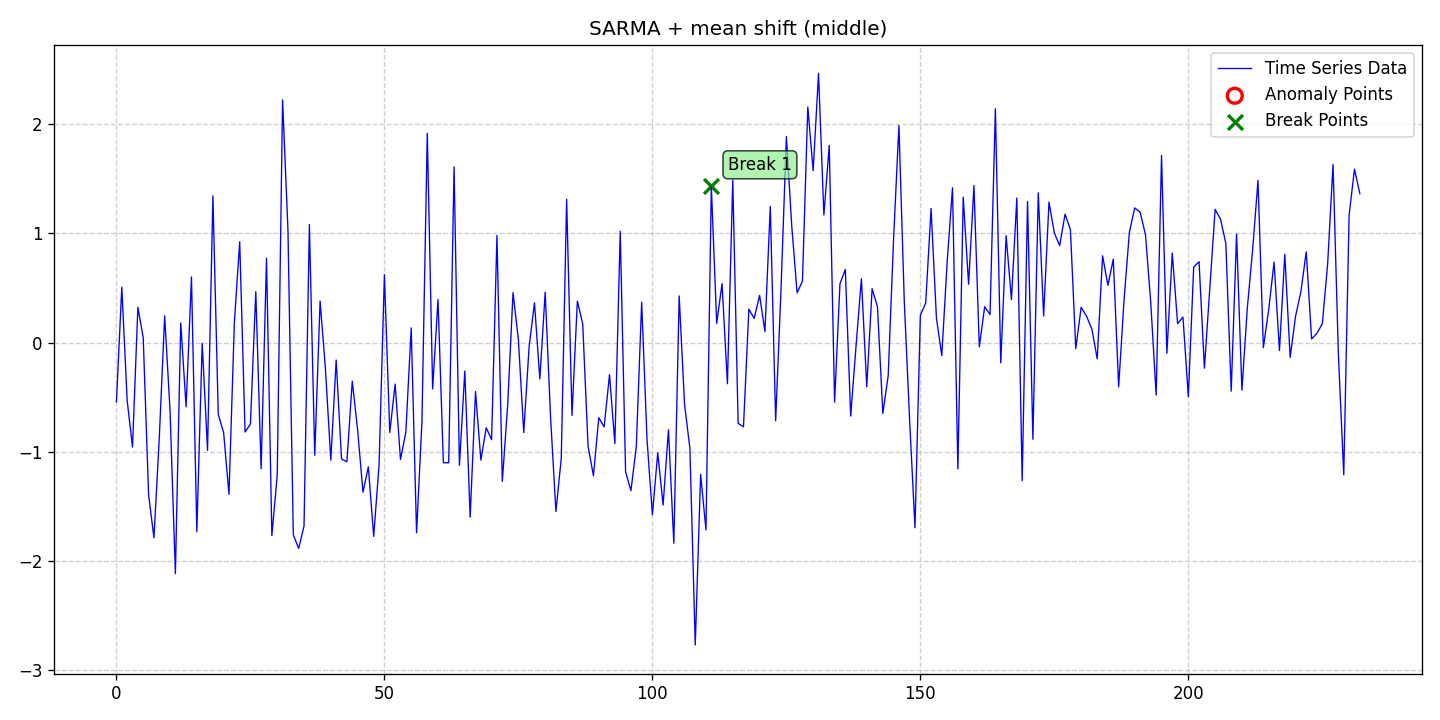

The table this chart was drawn from, first rows:
date, data, stationary, det_lin_up, det_lin_down, det_quad, det_cubic, det_exp, det_damped, stoc_trend, volatility, single_seas, multiple_seas, point_anom_single, point_anom_multi, collect_anom, context_anom, mean_shift, var_shift, trend_shift, point_anom_count, point_anom_location, point_anom_point, collect_anom_count
2020-01-01, -0.5428, 0, 0, 0, 0, 0, 0, 0, 0, 0, 1, 0, 0, 0, 0, 0, 1, 0, 0, 0, none, , 0
2020-01-02, 0.5069, 0, 0, 0, 0, 0, 0, 0, 0, 0, 1, 0, 0, 0, 0, 0, 1, 0, 0, 0, none, , 0
2020-01-03, -0.5299, 0, 0, 0, 0, 0, 0, 0, 0, 0, 1, 0, 0, 0, 0, 0, 1, 0, 0, 0, none, , 0
2020-01-04, -0.9567, 0, 0, 0, 0, 0, 0, 0, 0, 0, 1, 0, 0, 0, 0, 0, 1, 0, 0, 0, none, , 0
2020-01-05, 0.3228, 0, 0, 0, 0, 0, 0, 0, 0, 0, 1, 0, 0, 0, 0, 0, 1, 0, 0, 0, none, , 0
2020-01-06, 0.0421, 0, 0, 0, 0, 0, 0, 0, 0, 0, 1, 0, 0, 0, 0, 0, 1, 0, 0, 0, none, , 0
2020-01-07, -1.394, 0, 0, 0, 0, 0, 0, 0, 0, 0, 1, 0, 0, 0, 0, 0, 1, 0, 0, 0, none, , 0
2020-01-08, -1.79, 0, 0, 0, 0, 0, 0, 0, 0, 0, 1, 0, 0, 0, 0, 0, 1, 0, 0, 0, none, , 0
2020-01-09, -0.8682, 0, 0, 0, 0, 0, 0, 0, 0, 0, 1, 0, 0, 0, 0, 0, 1, 0, 0, 0, none, , 0
2020-01-10, 0.2437, 0, 0, 0, 0, 0, 0, 0, 0, 0, 1, 0, 0, 0, 0, 0, 1, 0, 0, 0, none, , 0
2020-01-11, -0.6213, 0, 0, 0, 0, 0, 0, 0, 0, 0, 1, 0, 0, 0, 0, 0, 1, 0, 0, 0, none, , 0
2020-01-12, -2.117, 0, 0, 0, 0, 0, 0, 0, 0, 0, 1, 0, 0, 0, 0, 0, 1, 0, 0, 0, none, , 0
2020-01-13, 0.1778, 0, 0, 0, 0, 0, 0, 0, 0, 0, 1, 0, 0, 0, 0, 0, 1, 0, 0, 0, none, , 0
2020-01-14, -0.5884, 0, 0, 0, 0, 0, 0, 0, 0, 0, 1, 0, 0, 0, 0, 0, 1, 0, 0, 0, none, , 0
2020-01-15, 0.6008, 0, 0, 0, 0, 0, 0, 0, 0, 0, 1, 0, 0, 0, 0, 0, 1, 0, 0, 0, none, , 0
2020-01-16, -1.732, 0, 0, 0, 0, 0, 0, 0, 0, 0, 1, 0, 0, 0, 0, 0, 1, 0, 0, 0, none, , 0
2020-01-17, -0.006815, 0, 0, 0, 0, 0, 0, 0, 0, 0, 1, 0, 0, 0, 0, 0, 1, 0, 0, 0, none, , 0
2020-01-18, -0.9871, 0, 0, 0, 0, 0, 0, 0, 0, 0, 1, 0, 0, 0, 0, 0, 1, 0, 0, 0, none, , 0
2020-01-19, 1.344, 0, 0, 0, 0, 0, 0, 0, 0, 0, 1, 0, 0, 0, 0, 0, 1, 0, 0, 0, none, , 0
2020-01-20, -0.6575, 0, 0, 0, 0, 0, 0, 0, 0, 0, 1, 0, 0, 0, 0, 0, 1, 0, 0, 0, none, , 0
2020-01-21, -0.8256, 0, 0, 0, 0, 0, 0, 0, 0, 0, 1, 0, 0, 0, 0, 0, 1, 0, 0, 0, none, , 0
2020-01-22, -1.391, 0, 0, 0, 0, 0, 0, 0, 0, 0, 1, 0, 0, 0, 0, 0, 1, 0, 0, 0, none, , 0
2020-01-23, 0.1802, 0, 0, 0, 0, 0, 0, 0, 0, 0, 1, 0, 0, 0, 0, 0, 1, 0, 0, 0, none, , 0
2020-01-24, 0.9232, 0, 0, 0, 0, 0, 0, 0, 0, 0, 1, 0, 0, 0, 0, 0, 1, 0, 0, 0, none, , 0
2020-01-25, -0.8196, 0, 0, 0, 0, 0, 0, 0, 0, 0, 1, 0, 0, 0, 0, 0, 1, 0, 0, 0, none, , 0
2020-01-26, -0.747, 0, 0, 0, 0, 0, 0, 0, 0, 0, 1, 0, 0, 0, 0, 0, 1, 0, 0, 0, none, , 0
2020-01-27, 0.4651, 0, 0, 0, 0, 0, 0, 0, 0, 0, 1, 0, 0, 0, 0, 0, 1, 0, 0, 0, none, , 0
2020-01-28, -1.156, 0, 0, 0, 0, 0, 0, 0, 0, 0, 1, 0, 0, 0, 0, 0, 1, 0, 0, 0, none, , 0
2020-01-29, 0.7724, 0, 0, 0, 0, 0, 0, 0, 0, 0, 1, 0, 0, 0, 0, 0, 1, 0, 0, 0, none, , 0
2020-01-30, -1.769, 0, 0, 0, 0, 0, 0, 0, 0, 0, 1, 0, 0, 0, 0, 0, 1, 0, 0, 0, none, , 0
2020-01-31, -1.217, 0, 0, 0, 0, 0, 0, 0, 0, 0, 1, 0, 0, 0, 0, 0, 1, 0, 0, 0, none, , 0
2020-02-01, 2.222, 0, 0, 0, 0, 0, 0, 0, 0, 0, 1, 0, 0, 0, 0, 0, 1, 0, 0, 0, none, , 0
2020-02-02, 1.035, 0, 0, 0, 0, 0, 0, 0, 0, 0, 1, 0, 0, 0, 0, 0, 1, 0, 0, 0, none, , 0
2020-02-03, -1.761, 0, 0, 0, 0, 0, 0, 0, 0, 0, 1, 0, 0, 0, 0, 0, 1, 0, 0, 0, none, , 0
2020-02-04, -1.886, 0, 0, 0, 0, 0, 0, 0, 0, 0, 1, 0, 0, 0, 0, 0, 1, 0, 0, 0, none, , 0
2020-02-05, -1.681, 0, 0, 0, 0, 0, 0, 0, 0, 0, 1, 0, 0, 0, 0, 0, 1, 0, 0, 0, none, , 0
2020-02-06, 1.081, 0, 0, 0, 0, 0, 0, 0, 0, 0, 1, 0, 0, 0, 0, 0, 1, 0, 0, 0, none, , 0
2020-02-07, -1.032, 0, 0, 0, 0, 0, 0, 0, 0, 0, 1, 0, 0, 0, 0, 0, 1, 0, 0, 0, none, , 0
2020-02-08, 0.3795, 0, 0, 0, 0, 0, 0, 0, 0, 0, 1, 0, 0, 0, 0, 0, 1, 0, 0, 0, none, , 0
2020-02-09, -0.2441, 0, 0, 0, 0, 0, 0, 0, 0, 0, 1, 0, 0, 0, 0, 0, 1, 0, 0, 0, none, , 0
2020-02-10, -1.078, 0, 0, 0, 0, 0, 0, 0, 0, 0, 1, 0, 0, 0, 0, 0, 1, 0, 0, 0, none, , 0
2020-02-11, -0.1605, 0, 0, 0, 0, 0, 0, 0, 0, 0, 1, 0, 0, 0, 0, 0, 1, 0, 0, 0, none, , 0
2020-02-12, -1.066, 0, 0, 0, 0, 0, 0, 0, 0, 0, 1, 0, 0, 0, 0, 0, 1, 0, 0, 0, none, , 0
2020-02-13, -1.092, 0, 0, 0, 0, 0, 0, 0, 0, 0, 1, 0, 0, 0, 0, 0, 1, 0, 0, 0, none, , 0
2020-02-14, -0.3543, 0, 0, 0, 0, 0, 0, 0, 0, 0, 1, 0, 0, 0, 0, 0, 1, 0, 0, 0, none, , 0
2020-02-15, -0.7994, 0, 0, 0, 0, 0, 0, 0, 0, 0, 1, 0, 0, 0, 0, 0, 1, 0, 0, 0, none, , 0
2020-02-16, -1.371, 0, 0, 0, 0, 0, 0, 0, 0, 0, 1, 0, 0, 0, 0, 0, 1, 0, 0, 0, none, , 0
2020-02-17, -1.139, 0, 0, 0, 0, 0, 0, 0, 0, 0, 1, 0, 0, 0, 0, 0, 1, 0, 0, 0, none, , 0
2020-02-18, -1.776, 0, 0, 0, 0, 0, 0, 0, 0, 0, 1, 0, 0, 0, 0, 0, 1, 0, 0, 0, none, , 0
2020-02-19, -1.124, 0, 0, 0, 0, 0, 0, 0, 0, 0, 1, 0, 0, 0, 0, 0, 1, 0, 0, 0, none, , 0
2020-02-20, 0.6202, 0, 0, 0, 0, 0, 0, 0, 0, 0, 1, 0, 0, 0, 0, 0, 1, 0, 0, 0, none, , 0
2020-02-21, -0.8242, 0, 0, 0, 0, 0, 0, 0, 0, 0, 1, 0, 0, 0, 0, 0, 1, 0, 0, 0, none, , 0
2020-02-22, -0.3811, 0, 0, 0, 0, 0, 0, 0, 0, 0, 1, 0, 0, 0, 0, 0, 1, 0, 0, 0, none, , 0
2020-02-23, -1.071, 0, 0, 0, 0, 0, 0, 0, 0, 0, 1, 0, 0, 0, 0, 0, 1, 0, 0, 0, none, , 0
2020-02-24, -0.8207, 0, 0, 0, 0, 0, 0, 0, 0, 0, 1, 0, 0, 0, 0, 0, 1, 0, 0, 0, none, , 0
2020-02-25, 0.1342, 0, 0, 0, 0, 0, 0, 0, 0, 0, 1, 0, 0, 0, 0, 0, 1, 0, 0, 0, none, , 0
2020-02-26, -1.743, 0, 0, 0, 0, 0, 0, 0, 0, 0, 1, 0, 0, 0, 0, 0, 1, 0, 0, 0, none, , 0
2020-02-27, -0.729, 0, 0, 0, 0, 0, 0, 0, 0, 0, 1, 0, 0, 0, 0, 0, 1, 0, 0, 0, none, , 0
2020-02-28, 1.916, 0, 0, 0, 0, 0, 0, 0, 0, 0, 1, 0, 0, 0, 0, 0, 1, 0, 0, 0, none, , 0
2020-02-29, -0.4247, 0, 0, 0, 0, 0, 0, 0, 0, 0, 1, 0, 0, 0, 0, 0, 1, 0, 0, 0, none, , 0
... 173 more rows
